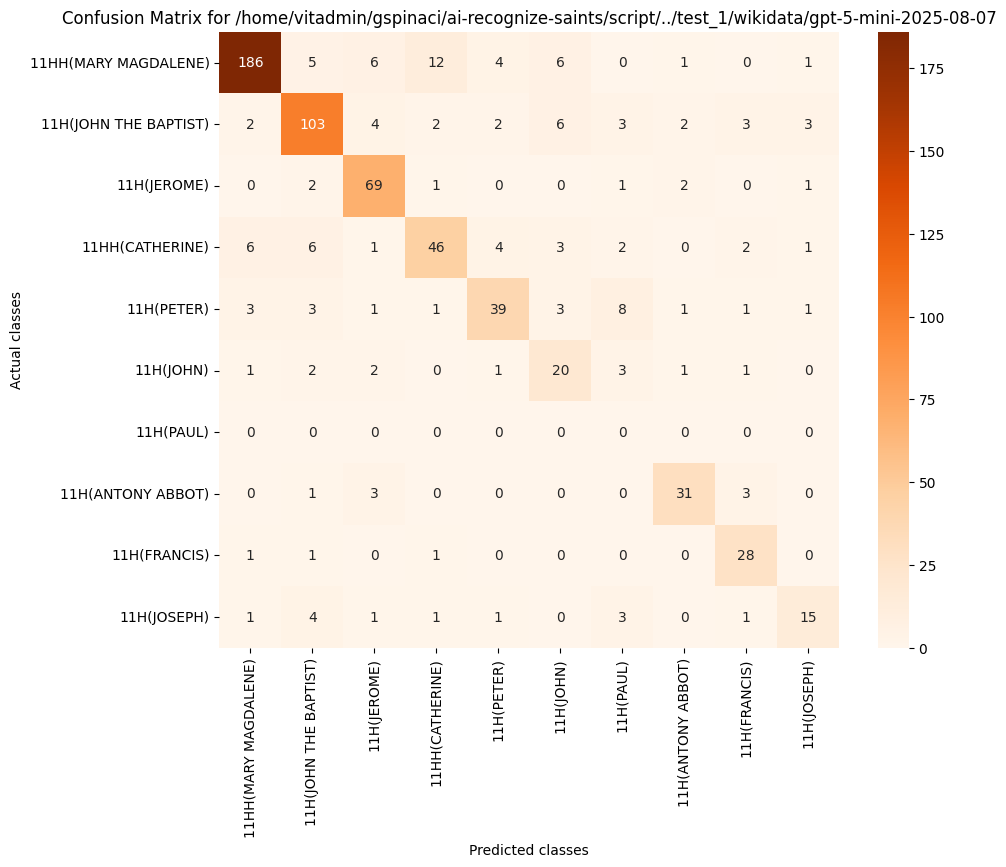

The file beside this chart, header and first rows:
, 11HH(MARY MAGDALENE), 11H(JOHN THE BAPTIST), 11H(JEROME), 11HH(CATHERINE), 11H(PETER), 11H(JOHN), 11H(PAUL), 11H(ANTONY ABBOT), 11H(FRANCIS), 11H(JOSEPH)
11HH(MARY MAGDALENE), 186, 5, 6, 12, 4, 6, 0, 1, 0, 1
11H(JOHN THE BAPTIST), 2, 103, 4, 2, 2, 6, 3, 2, 3, 3
11H(JEROME), 0, 2, 69, 1, 0, 0, 1, 2, 0, 1
11HH(CATHERINE), 6, 6, 1, 46, 4, 3, 2, 0, 2, 1
11H(PETER), 3, 3, 1, 1, 39, 3, 8, 1, 1, 1
11H(JOHN), 1, 2, 2, 0, 1, 20, 3, 1, 1, 0
11H(PAUL), 0, 0, 0, 0, 0, 0, 0, 0, 0, 0
11H(ANTONY ABBOT), 0, 1, 3, 0, 0, 0, 0, 31, 3, 0
11H(FRANCIS), 1, 1, 0, 1, 0, 0, 0, 0, 28, 0
11H(JOSEPH), 1, 4, 1, 1, 1, 0, 3, 0, 1, 15
